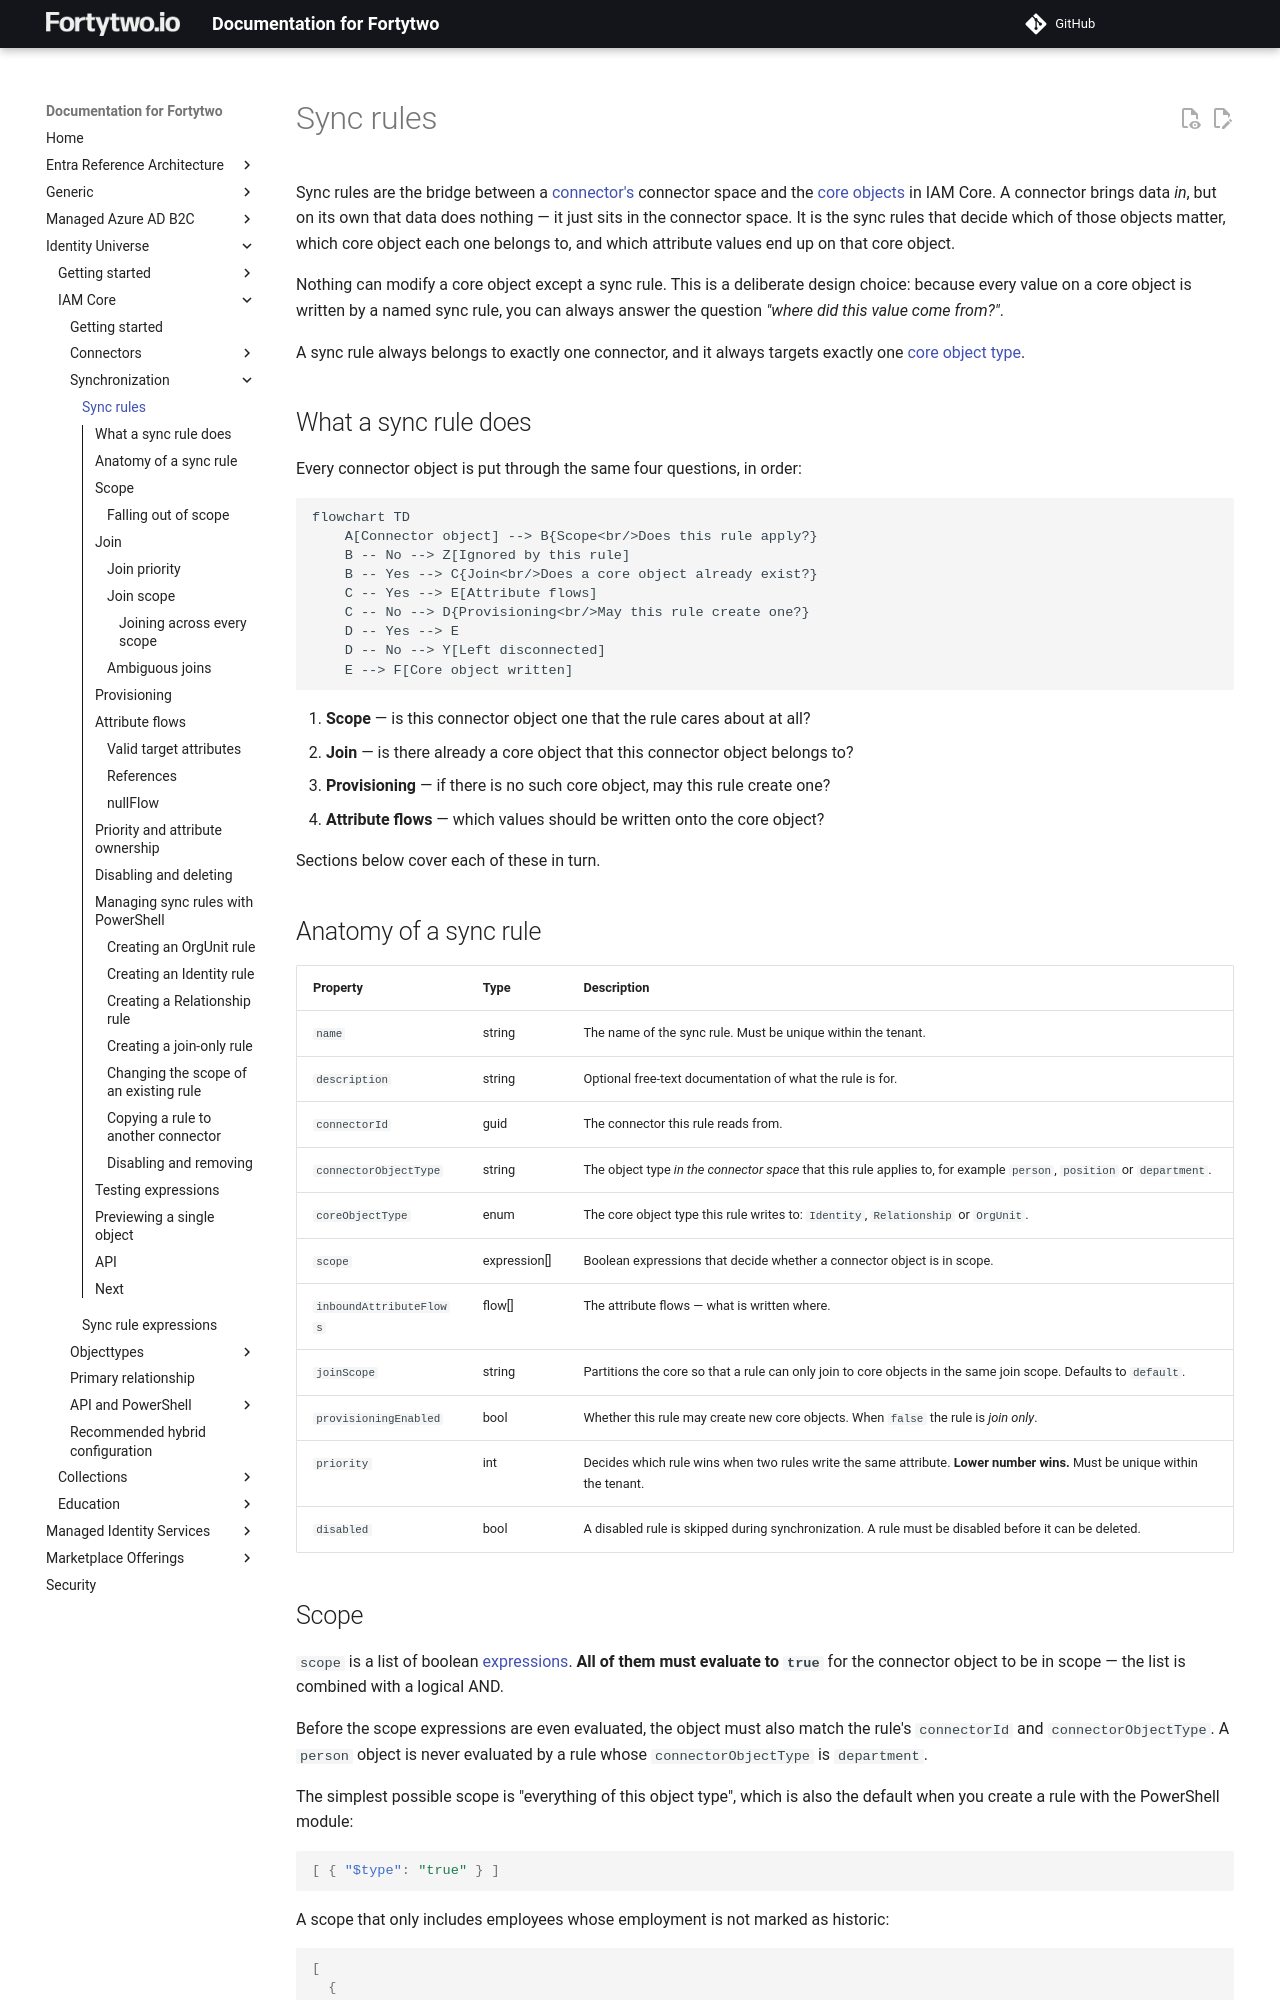

repository: fortytwoservices/public-docs.fortytwo.io · page: identity-universe/iam-core/sync/syncrules/index.html · generator: mkdocs

# Sync rules

Sync rules are the bridge between a [connector's](../connectors/index.md) connector space and the [core objects](../objecttypes/common.md) in IAM Core. A connector brings data _in_, but on its own that data does nothing — it just sits in the connector space. It is the sync rules that decide which of those objects matter, which core object each one belongs to, and which attribute values end up on that core object.

Nothing can modify a core object except a sync rule. This is a deliberate design choice: because every value on a core object is written by a named sync rule, you can always answer the question _"where did this value come from?"_.

A sync rule always belongs to exactly one connector, and it always targets exactly one [core object type](../index.md).

## What a sync rule does

Every connector object is put through the same four questions, in order:

```mermaid
flowchart TD
    A[Connector object] --> B{Scope<br/>Does this rule apply?}
    B -- No --> Z[Ignored by this rule]
    B -- Yes --> C{Join<br/>Does a core object already exist?}
    C -- Yes --> E[Attribute flows]
    C -- No --> D{Provisioning<br/>May this rule create one?}
    D -- Yes --> E
    D -- No --> Y[Left disconnected]
    E --> F[Core object written]
```

1. **Scope** — is this connector object one that the rule cares about at all?
2. **Join** — is there already a core object that this connector object belongs to?
3. **Provisioning** — if there is no such core object, may this rule create one?
4. **Attribute flows** — which values should be written onto the core object?

Sections below cover each of these in turn.

## Anatomy of a sync rule

| Property | Type | Description |
|-|-|-|
| `name` | string | The name of the sync rule. Must be unique within the tenant. |
| `description` | string | Optional free-text documentation of what the rule is for. |
| `connectorId` | guid | The connector this rule reads from. |
| `connectorObjectType` | string | The object type _in the connector space_ that this rule applies to, for example `person`, `position` or `department`. |
| `coreObjectType` | enum | The core object type this rule writes to: `Identity`, `Relationship` or `OrgUnit`. |
| `scope` | expression[] | Boolean expressions that decide whether a connector object is in scope. |
| `inboundAttributeFlows` | flow[] | The attribute flows — what is written where. |
| `joinScope` | string | Partitions the core so that a rule can only join to core objects in the same join scope. Defaults to `default`. |
| `provisioningEnabled` | bool | Whether this rule may create new core objects. When `false` the rule is _join only_. |
| `priority` | int | Decides which rule wins when two rules write the same attribute. **Lower number wins.** Must be unique within the tenant. |
| `disabled` | bool | A disabled rule is skipped during synchronization. A rule must be disabled before it can be deleted. |
